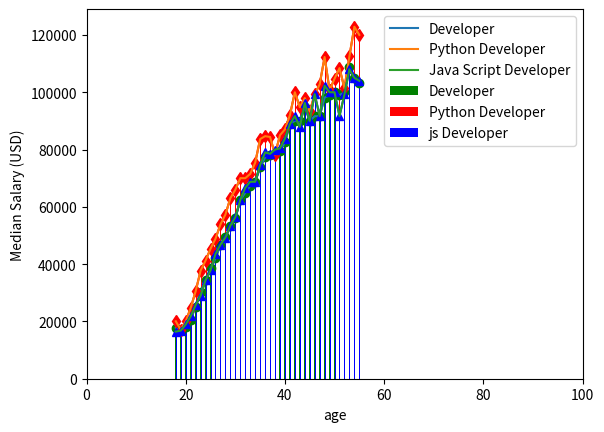

This figure's Python source:
"""
Code Challenge ( Line Plot and Bar Plot )

After a survey by the stackoverflow on its Annual Developer Day the following data were created.

ages_x = [18, 19, 20, 21, 22, 23, 24, 25, 26, 27, 28, 29, 30, 31, 32, 33, 34, 35, 36, 37, 38, 39, 40, 41, 42, 43, 44, 45, 46, 47, 48, 49, 50, 51, 52, 53, 54, 55]


The Median/Avergae salary of the Developer from the age of 18  to  55
dev_y = [17784, 16500, 18012, 20628, 25206, 30252, 34368, 38496, 42000, 46752, 
49320, 53200, 56000, 62316, 64928, 67317, 68748, 73752, 77232,
78000, 78508, 79536, 82488, 88935, 90000, 90056, 95000, 90000, 91633, 91660, 
98150, 98964, 100000, 98988, 100000, 108923, 105000, 103117]


The Median/Avergae salary of the Python Developer from the age of 18  to  55
py_dev_y = [20046, 17100, 20000, 24744, 30500, 37732, 41247, 45372, 48876, 53850, 
57287, 63016, 65998, 70003, 70000, 71496, 75370, 83640, 84666,
84392, 78254, 85000, 87038, 91991, 100000, 94796, 97962, 93302, 99240, 102736, 
112285, 100771, 104708, 108423, 101407, 112542, 122870, 120000]



The Median/Avergae salary of the Jav Script Developer from the age of 18  to  55
js_dev_y = [16446, 16791, 18942, 21780, 25704, 29000, 34372, 37810, 43515, 46823, 
49293, 53437, 56373, 62375, 66674, 68745, 68746, 74583, 79000,
78508, 79996, 80403, 83820, 88833, 91660, 87892, 96243, 90000, 99313, 91660, 
102264, 100000, 100000, 91660, 99240, 108000, 105000, 104000]



Plot all the three data for the developer, Python Developer and Java Script Developer
on the same plot
The plot should have the valid title,labels, ticks ( x and y ), legend
It should habe different ways to show each 3 lines in different marker, colors, style

Compare all the three types of developer and analyse the plot

Optional :
    Also show the data for all the 3 types of developers using the Bar Chart
Hint: 
    You need to use the index with some padding value to show all the three bars

"""
from matplotlib import pyplot as plt

ages_x = [18, 19, 20, 21, 22, 23, 24, 25, 26, 27, 28, 29, 30, 31, 32, 33, 34, 35, 36, 37, 38, 39, 40, 41, 42, 43, 44, 45, 46, 47, 48, 49, 50, 51, 52, 53, 54, 55]

dev_y = [17784, 16500, 18012, 20628, 25206, 30252, 34368, 38496, 42000, 46752, 
49320, 53200, 56000, 62316, 64928, 67317, 68748, 73752, 77232,
78000, 78508, 79536, 82488, 88935, 90000, 90056, 95000, 90000, 91633, 91660, 
98150, 98964, 100000, 98988, 100000, 108923, 105000, 103117]

plt.xlabel("Ages")
plt.ylabel("Median Salary (USD)")

plt.plot(ages_x, dev_y, color='green',marker='o')
plt.plot(ages_x,dev_y,label='Developer')
plt.legend()


py_dev_y = [20046, 17100, 20000, 24744, 30500, 37732, 41247, 45372, 48876, 53850, 
57287, 63016, 65998, 70003, 70000, 71496, 75370, 83640, 84666,
84392, 78254, 85000, 87038, 91991, 100000, 94796, 97962, 93302, 99240, 102736, 
112285, 100771, 104708, 108423, 101407, 112542, 122870, 120000]

plt.xlabel("Ages")
plt.ylabel("Median Salary (USD)")

plt.plot(ages_x, py_dev_y, color='red',marker='d')
plt.plot(ages_x,py_dev_y,label='Python Developer')
plt.legend()

js_dev_y = [16446, 16791, 18942, 21780, 25704, 29000, 34372, 37810, 43515, 46823, 
49293, 53437, 56373, 62375, 66674, 68745, 68746, 74583, 79000,
78508, 79996, 80403, 83820, 88833, 91660, 87892, 96243, 90000, 99313, 91660, 
102264, 100000, 100000, 91660, 99240, 108000, 105000, 104000]

plt.xlabel("Ages")
plt.ylabel("Median Salary (USD)")

plt.plot(ages_x, js_dev_y, color='blue',marker='^')
plt.plot(ages_x,js_dev_y,label='Java Script Developer')
plt.legend()
plt.show()

import matplotlib.pyplot as plt
# indexes is the first parameter 
plt.bar(ages_x,dev_y , width = 0.2, align='center', alpha=1.0,color='green',label='Developer')
plt.legend()

plt.bar(ages_x,py_dev_y , width = 0.2, align='edge', alpha=1.0,color='red',label='Python Developer')
plt.legend()

plt.bar(ages_x,js_dev_y , width = 0.2, align='edge', alpha=1.0,color='blue',label='js Developer')
plt.legend()

plt.xlim(0,100)

plt.xlabel('age')
plt.ylabel('Median Salary (USD)')
 
plt.show()
